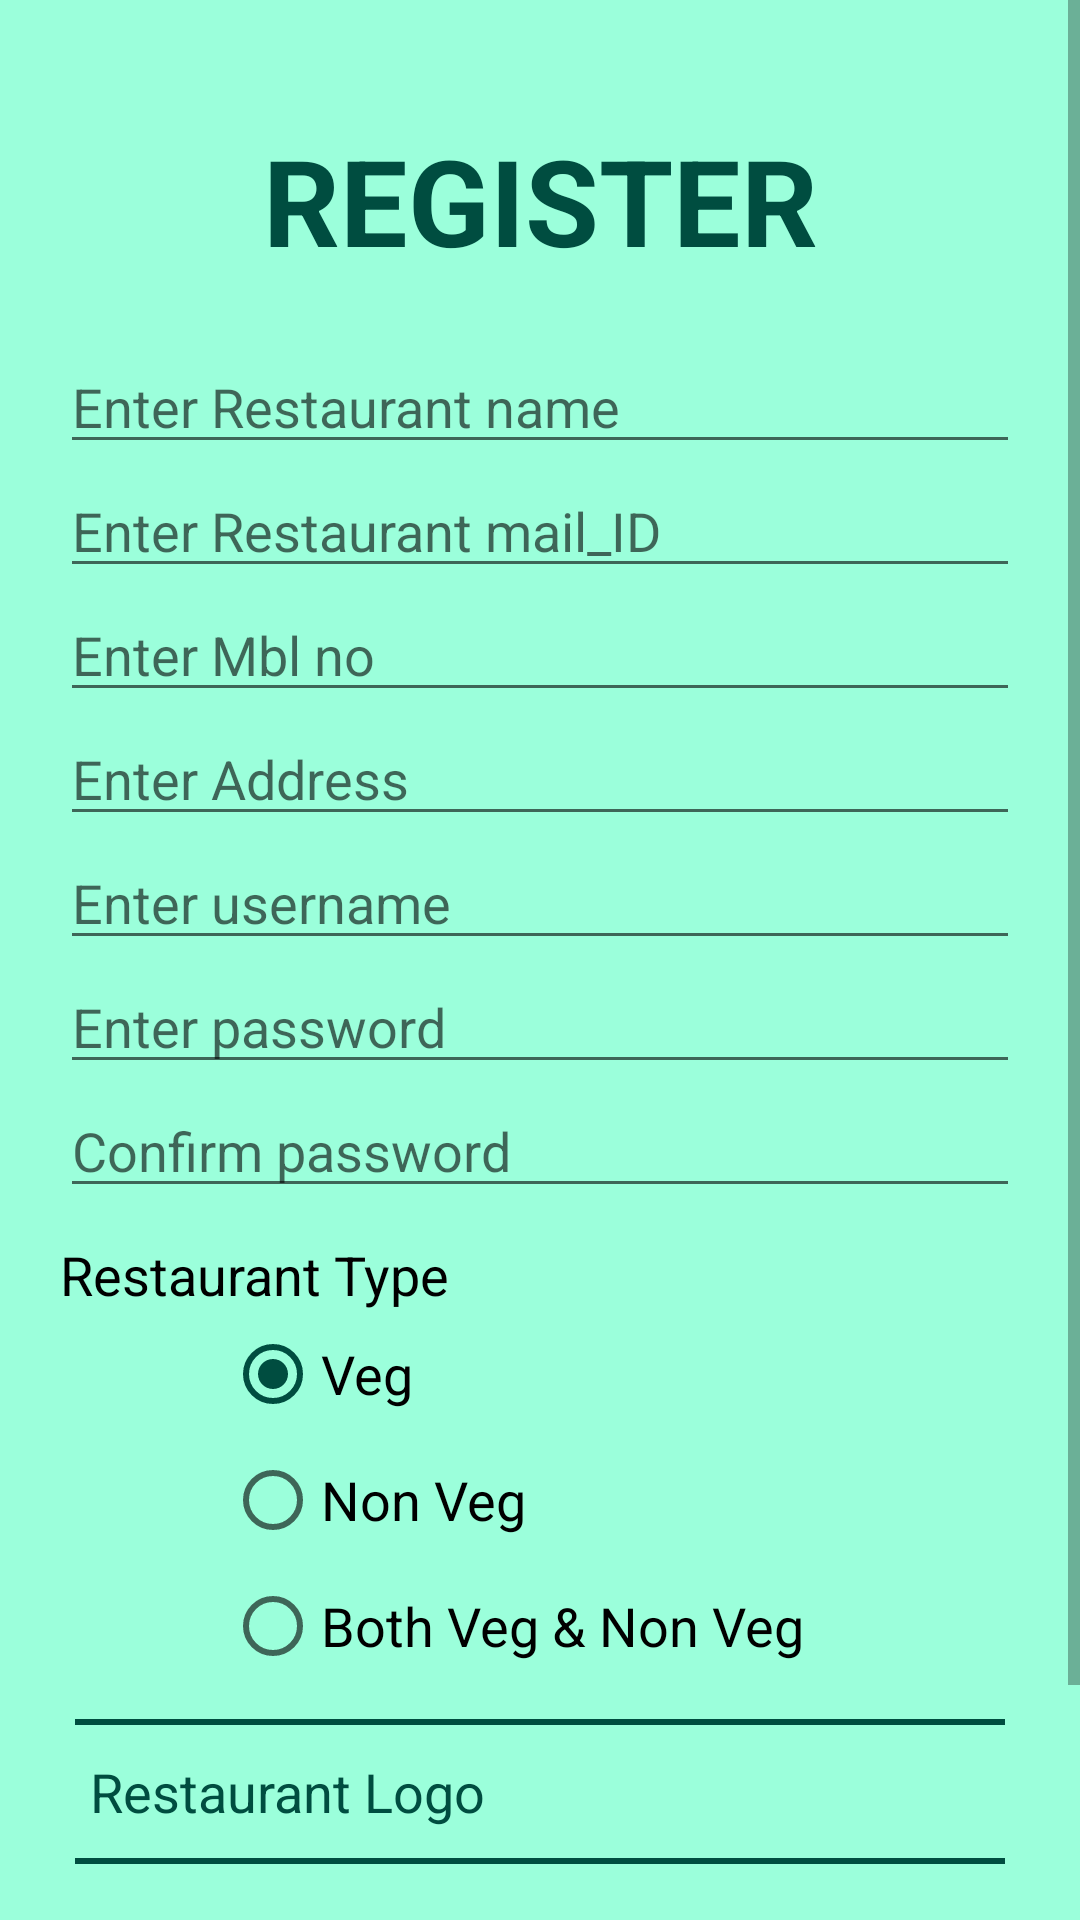

Produce the Android XML layout that renders to this screen, including the resource entries it uses.
<!-- AndroidManifest.xml: application theme AppTheme -->
<!-- res/layout/activity_restaurantsignup.xml -->
<?xml version="1.0" encoding="utf-8"?>
<ScrollView xmlns:android="http://schemas.android.com/apk/res/android"
    android:layout_width="match_parent"
    android:layout_height="match_parent"
    android:fillViewport="true">
    <LinearLayout
        xmlns:android="http://schemas.android.com/apk/res/android"
        android:layout_width="match_parent"
        android:layout_height="match_parent"
        android:background="@color/background"
        android:orientation="vertical"
        android:padding="20dp"
        >
        <TextView
            android:id="@+id/textView4"
            android:layout_width="match_parent"
            android:layout_height="wrap_content"
            android:gravity="center"
            android:text="@string/REGISTER"
            android:layout_marginTop="20dp"
            android:textSize="40sp"
            android:textStyle="bold"
            android:textColor="@color/primary_text"
            android:layout_marginBottom="20dp"
            />
        <EditText
                android:layout_width="match_parent"
                android:layout_height="wrap_content"
                android:hint="Enter Restaurant name"
                android:inputType="textPersonName"
                android:id="@+id/name"
                />
        <EditText
                android:layout_width="match_parent"
                android:layout_height="wrap_content"
                android:hint="Enter Restaurant mail_ID"
                android:inputType="textEmailAddress"
                android:id="@+id/mailID"
                />
        <EditText
                android:layout_width="match_parent"
                android:layout_height="wrap_content"
                android:inputType="phone"
                android:hint="Enter Mbl no"
                android:id="@+id/phnNo"
                />
        <EditText
                android:layout_width="match_parent"
                android:layout_height="wrap_content"
                android:hint="Enter Address"
                android:inputType="textMultiLine"
                android:id="@+id/address"
                />
        <EditText
                android:layout_width="match_parent"
                android:layout_height="wrap_content"
                android:hint="Enter username"
                android:id="@+id/userName"
                android:inputType="textPersonName"
                />
        <EditText
                android:layout_width="match_parent"
                android:layout_height="wrap_content"
                android:inputType="textPassword"
                android:hint="Enter password"
                android:id="@+id/password"
                android:layout_gravity="center"
                />
        <EditText
                android:layout_width="match_parent"
                android:layout_height="wrap_content"
                android:inputType="textPassword"
                android:hint="Confirm password "
                android:id="@+id/confirmpassword"
                />
        <TextView
            android:id="@+id/restaurant_type"
            android:layout_width="match_parent"
            android:layout_height="wrap_content"
            android:layout_marginTop="10dp"
            android:gravity="left"
            android:text="@string/RESTAURANT_TYPE"
            android:textColor="#000000"
            android:textSize="18sp"
             />
        <RadioGroup
            android:id="@+id/resType"
            android:layout_marginLeft="50dp"
            android:layout_width="match_parent"
            android:layout_height="wrap_content">


        <RadioButton
            android:id="@+id/veg"
            android:layout_width="match_parent"
            android:layout_height="wrap_content"
            android:text="@string/VEG"
            android:layout_margin="5dp"
            android:textSize="18sp"
android:checked="true"

            />

        <RadioButton
            android:id="@+id/non_veg"
            android:layout_width="match_parent"
            android:layout_height="wrap_content"
            android:text="@string/NON_VEG"
            android:textSize="18sp"

            android:layout_margin="5dp"
            />
            <RadioButton
                android:id="@+id/both"
                android:layout_width="match_parent"
                android:layout_height="wrap_content"
                android:text="@string/BOTH"
                android:textSize="18sp"

                android:layout_margin="5dp"
                />
        </RadioGroup>
        <LinearLayout
            style="@style/LinearLayoutStyle" />

        <TextView
                android:layout_width="match_parent"
                android:layout_height="wrap_content"
                android:hint="@string/LOGO"
                android:layout_marginLeft="10dp"
                android:layout_marginRight="10dp"
                android:textSize="18sp"
            android:layout_marginTop="10dp"
                android:textColorHint="@color/primary_text"
                android:textColor="@color/primary_text"
                android:onClick="selectPhoto"
                android:clickable="true"
                android:focusable="true"
                android:focusableInTouchMode="true"
                />
        <ImageView
            android:layout_width="150dp"
            android:layout_height="150dp"
            android:visibility="gone"
            android:id="@+id/image"
            android:layout_gravity="center"
            android:layout_margin="20dp"/>
        <LinearLayout
            style="@style/LinearLayoutStyle" />

        <Button
            android:layout_width="match_parent"
            android:layout_height="wrap_content"
            android:text="@string/SUBMIT"
            android:textSize="20dp"
            android:textStyle="bold"
            android:onClick="signup"
            android:id="@+id/btn_submit"
            android:background="@drawable/button_selector"
            style="@style/ButtonStyle"
            android:layout_margin="20dp"
            />
    </LinearLayout>
</ScrollView>
<!-- resources referenced by this layout -->
<resources>
  <color name="background">#9BFFDB</color>
  <color name="primary_text">#004d40</color>
  <string name="BOTH">Both Veg &amp; Non Veg</string>
  <string name="LOGO">Restaurant Logo</string>
  <string name="NON_VEG">Non Veg</string>
  <string name="REGISTER">REGISTER</string>
  <string name="RESTAURANT_TYPE">Restaurant Type</string>
  <string name="SUBMIT">SUBMIT</string>
  <string name="VEG">Veg</string>
  <style name="ButtonStyle">
          <item name="android:layout_width">match_parent</item>
          <item name="android:layout_height">wrap_content</item>
          <item name="android:background">@drawable/button_selector</item>
          <item name="android:textStyle">bold</item>
          <item name="android:textColor">@color/buttonTextColor</item>
          <item name="android:textSize">20sp</item>
          <item name="android:padding">10dp</item>
      </style>
  <style name="LinearLayoutStyle">
          <item name="android:layout_width">match_parent</item>
          <item name="android:layout_height">2dp</item>
          <item name="android:background">@color/colorAccent</item>
          <item name="android:layout_marginLeft">5dp</item>
          <item name="android:layout_marginRight">5dp</item>
          <item name="android:layout_marginTop">10dp</item>
      </style>
  <style name="AppTheme" parent="Theme.AppCompat.Light.DarkActionBar">
          
          <item name="colorPrimary">@color/colorPrimary</item>
          <item name="colorPrimaryDark">@color/colorPrimaryDark</item>
          <item name="colorAccent">@color/colorAccent</item>
      </style>
  <color name="buttonTextColor">#e0f2f1</color>
  <color name="colorAccent">#004d40</color>
  <color name="colorPrimary">#009688</color>
  <color name="colorPrimaryDark">#00796b</color>
</resources>
